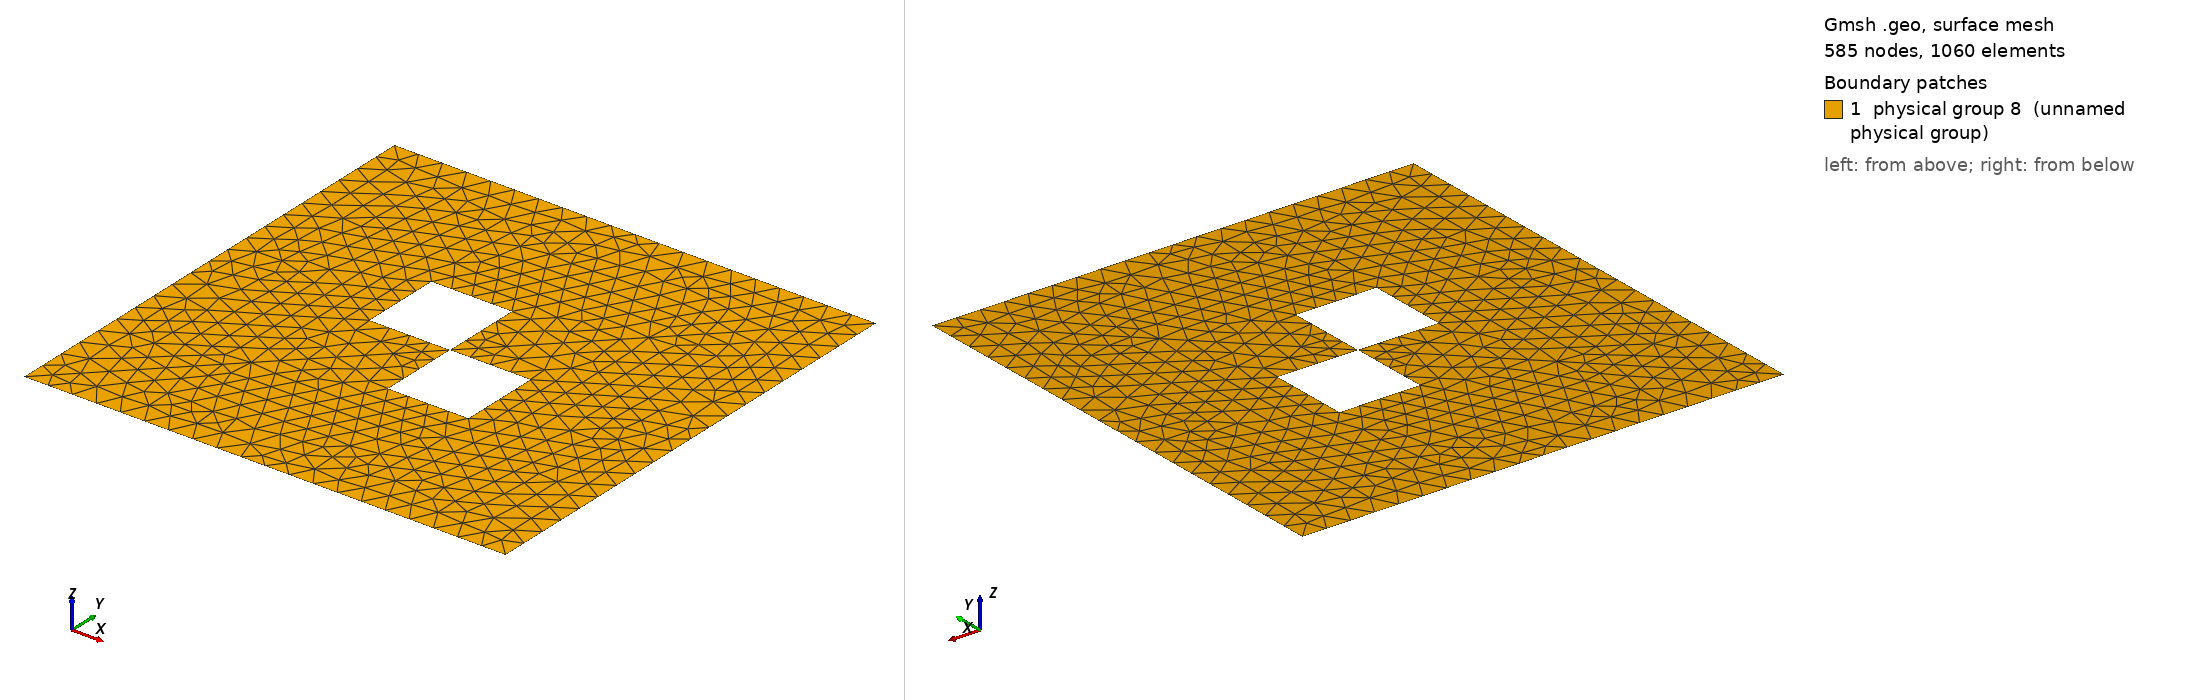

Gmsh geometry script, surface-meshed: 585 nodes, 1060 surface elements. Boundary patches (legend numbers): 1 physical group 8 (unnamed physical group). Left view from above one corner, right view from below the opposite corner. Legend entries are the model's physical surfaces. The drawing asked Gmsh for element sizes between 1% and 20% of the model's largest extent; the script's own settings can give other sizes.

=== test_geo_4.geo (drawn) ===
// Geo file generated by dolomites/tiziano
// --------------------------------------------------------
lc = 0.3;

// Points and Lines ---------------------------------------
Point(11)={0.0, -1.0, 0, lc};
Point(5)={0.0, 0.0, 0, lc};
Line(1)={11, 5};
Point(1)={-3.0, -3.0, 0, lc};
Line(2)={5, 1};
Point(2)={3.0, -3.0, 0, lc};
Line(3)={1, 2};
Point(8)={-1.0, 0.0, 0, lc};
Line(4)={5, 8};
Point(4)={-3.0, 3.0, 0, lc};
Line(5)={4, 1};
Point(7)={-1.0, 1.0, 0, lc};
Point(6)={0.0, 1.0, 0, lc};
Line(6)={7, 6};
Line(7)={8, 7};
Point(9)={1.0, 0.0, 0, lc};
Point(10)={1.0, -1.0, 0, lc};
Line(8)={9, 10};
Line(9)={10, 11};
Point(12)={2.0, 2.0, 0, lc};
Line(10)={12, 5};
Line(11)={5, 9};
Point(3)={3.0, 3.0, 0, lc};
Line(12)={3, 4};
Line(13)={6, 5};
Line(14)={2, 3};

// Curve Loops --------------------------------------------
 
Curve Loop(1)={-7, -6, -13, -2, 5, 12, 14, 3, 2, -4};

Curve Loop(2)={-10, -11, -8, -9, -1, 10};

// Plane Surfaces -----------------------------------------
Plane Surface(1)={1, 2};

// Physical Surfaces --------------------------------------
Physical Surface(8)={1};

// Physical Lines -----------------------------------------
Physical Line(4)={1, 4, 6, 7, 8, 9, 11, 13};
Physical Line(5)={2};
Physical Line(2)={3, 5, 12, 14};
Physical Line(7)={10};
